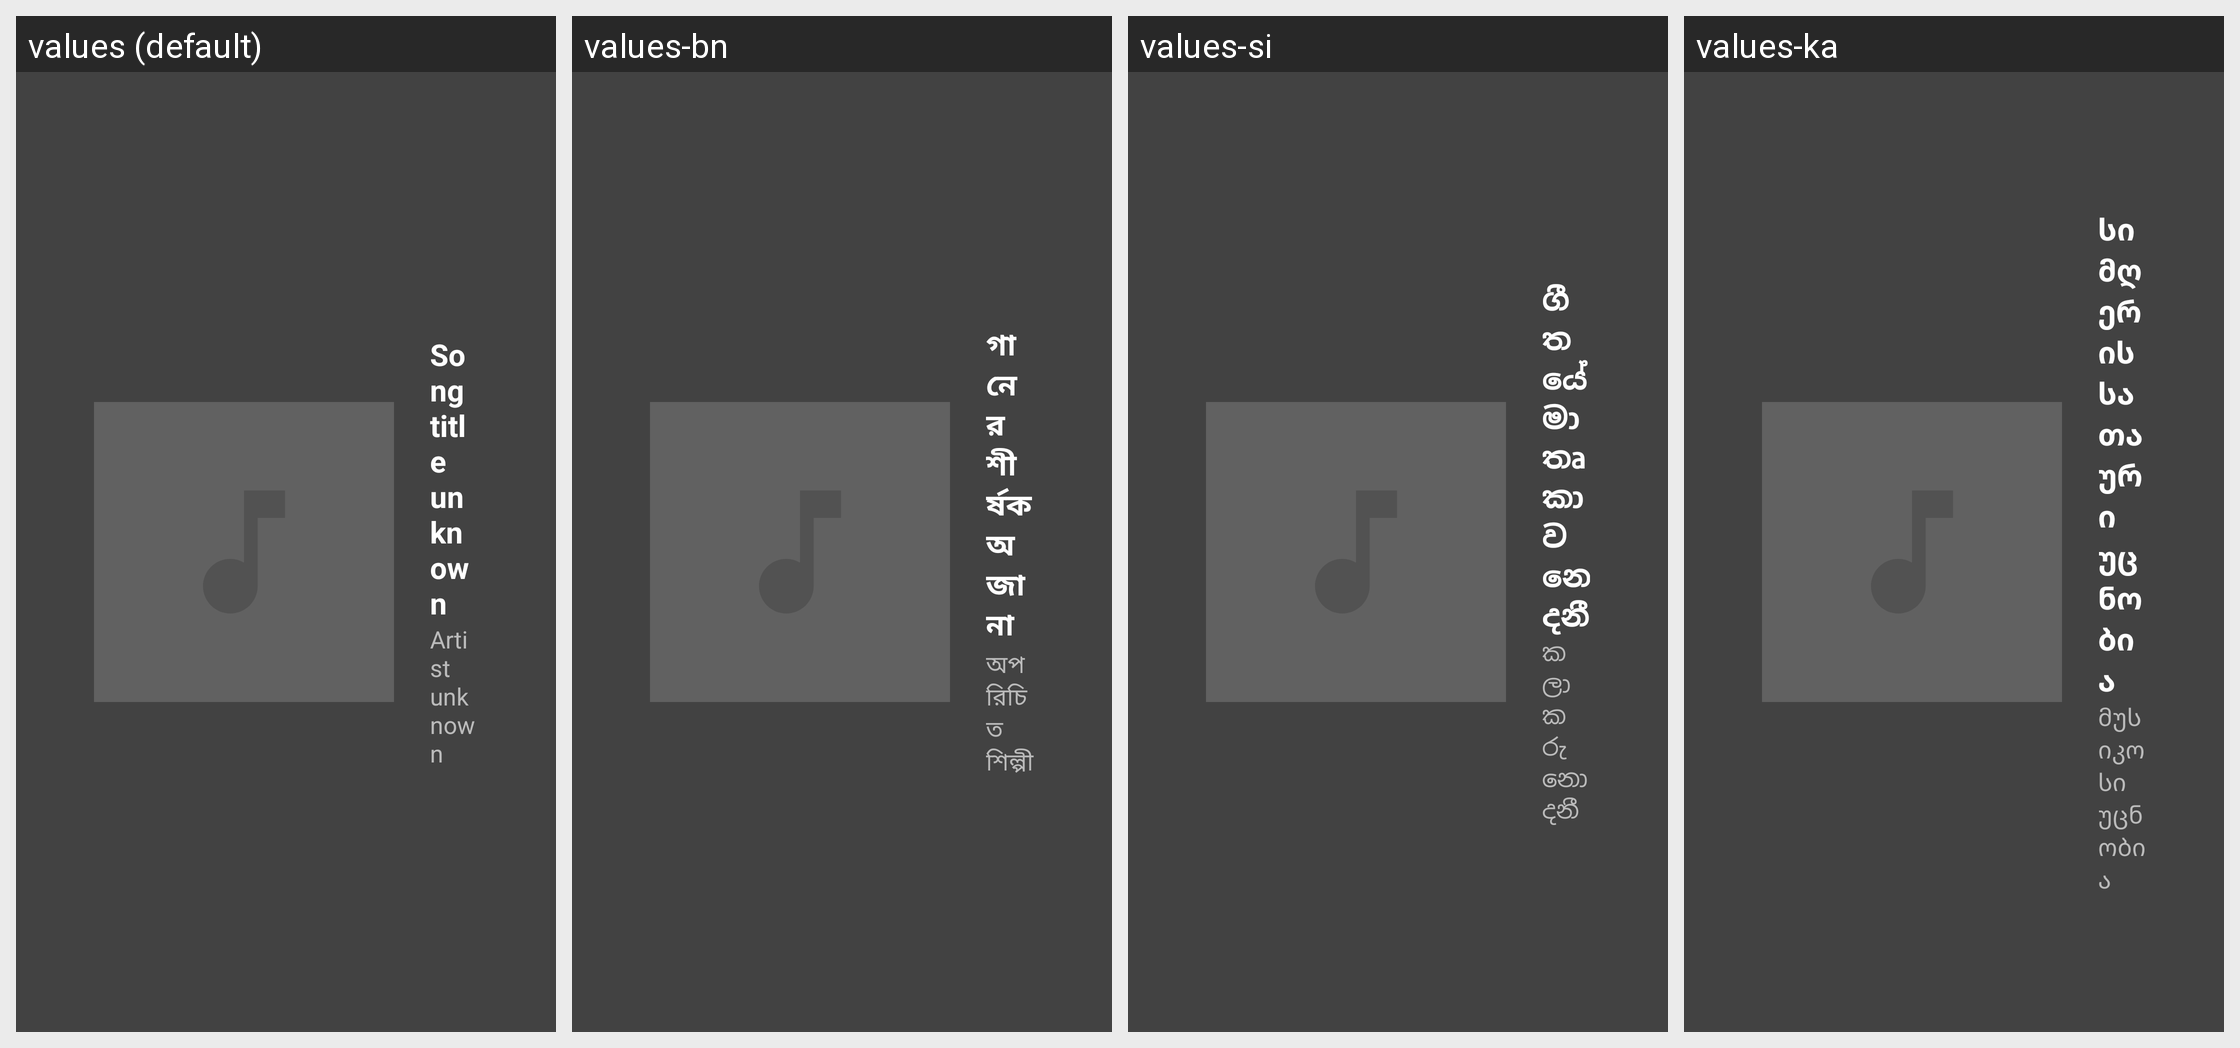

The Android screen above is rendered under several locales of the same app. Produce the string resources it draws, with the default and per-locale values.
Android screen res/layout/music_with_title_landscape.xml rendered under 4 locales, left to right: values (default), values-bn, values-si, values-ka. Device: Nexus 5 (rendered at 1080×1920; each locale shown at half size, 540×960, under a caption strip naming it); theme Theme.MaterialComponents.DayNight.NoActionBar.
Other locales in the repository, not shown: values-af, values-am, values-ar, values-as, values-az, values-be, values-bg, values-bs, values-ca, values-cs, values-da, values-de, values-el, values-en-rAU, values-en-rGB, values-es, values-es-rUS, values-et, values-eu, values-fa, values-fi, values-fr, values-fr-rCA, values-gl, values-gu, values-hi, values-hr, values-hu, values-hy, values-in, values-is, values-it, values-iw, values-ja, values-kk, values-km, values-kn, values-ko, values-ky, values-lo, values-lt, values-lv, values-mk, values-ml, values-mn, values-mr, values-ms, values-my, values-nb, values-ne, values-nl, values-or, values-pa, values-pl, values-pt, values-pt-rBR, values-pt-rPT, values-ro, values-ru, values-sk, values-sl, values-sq, values-sr, values-sv, values-sw, values-ta, values-te, values-th, values-tl, values-tr, values-uk, values-ur, values-uz, values-vi, values-zh-rCN, values-zh-rHK, values-zh-rTW, values-zu.
Strings drawn on this screen, with the default value and each locale's value (text and hints the layout hard-codes, and strings that could not be matched under every locale, appear in the picture but are not listed):

mcv2_music_title_unknown_text
  values: Song title unknown
  values-bn: গানের শীর্ষক অজানা
  values-si: ගීතයේ මාතෘකාව නොදනී
  values-ka: სიმღერის სათაური უცნობია

mcv2_music_artist_unknown_text
  values: Artist unknown
  values-bn: অপরিচিত শিল্পী
  values-si: කලාකරු නොදනී
  values-ka: მუსიკოსი უცნობია
